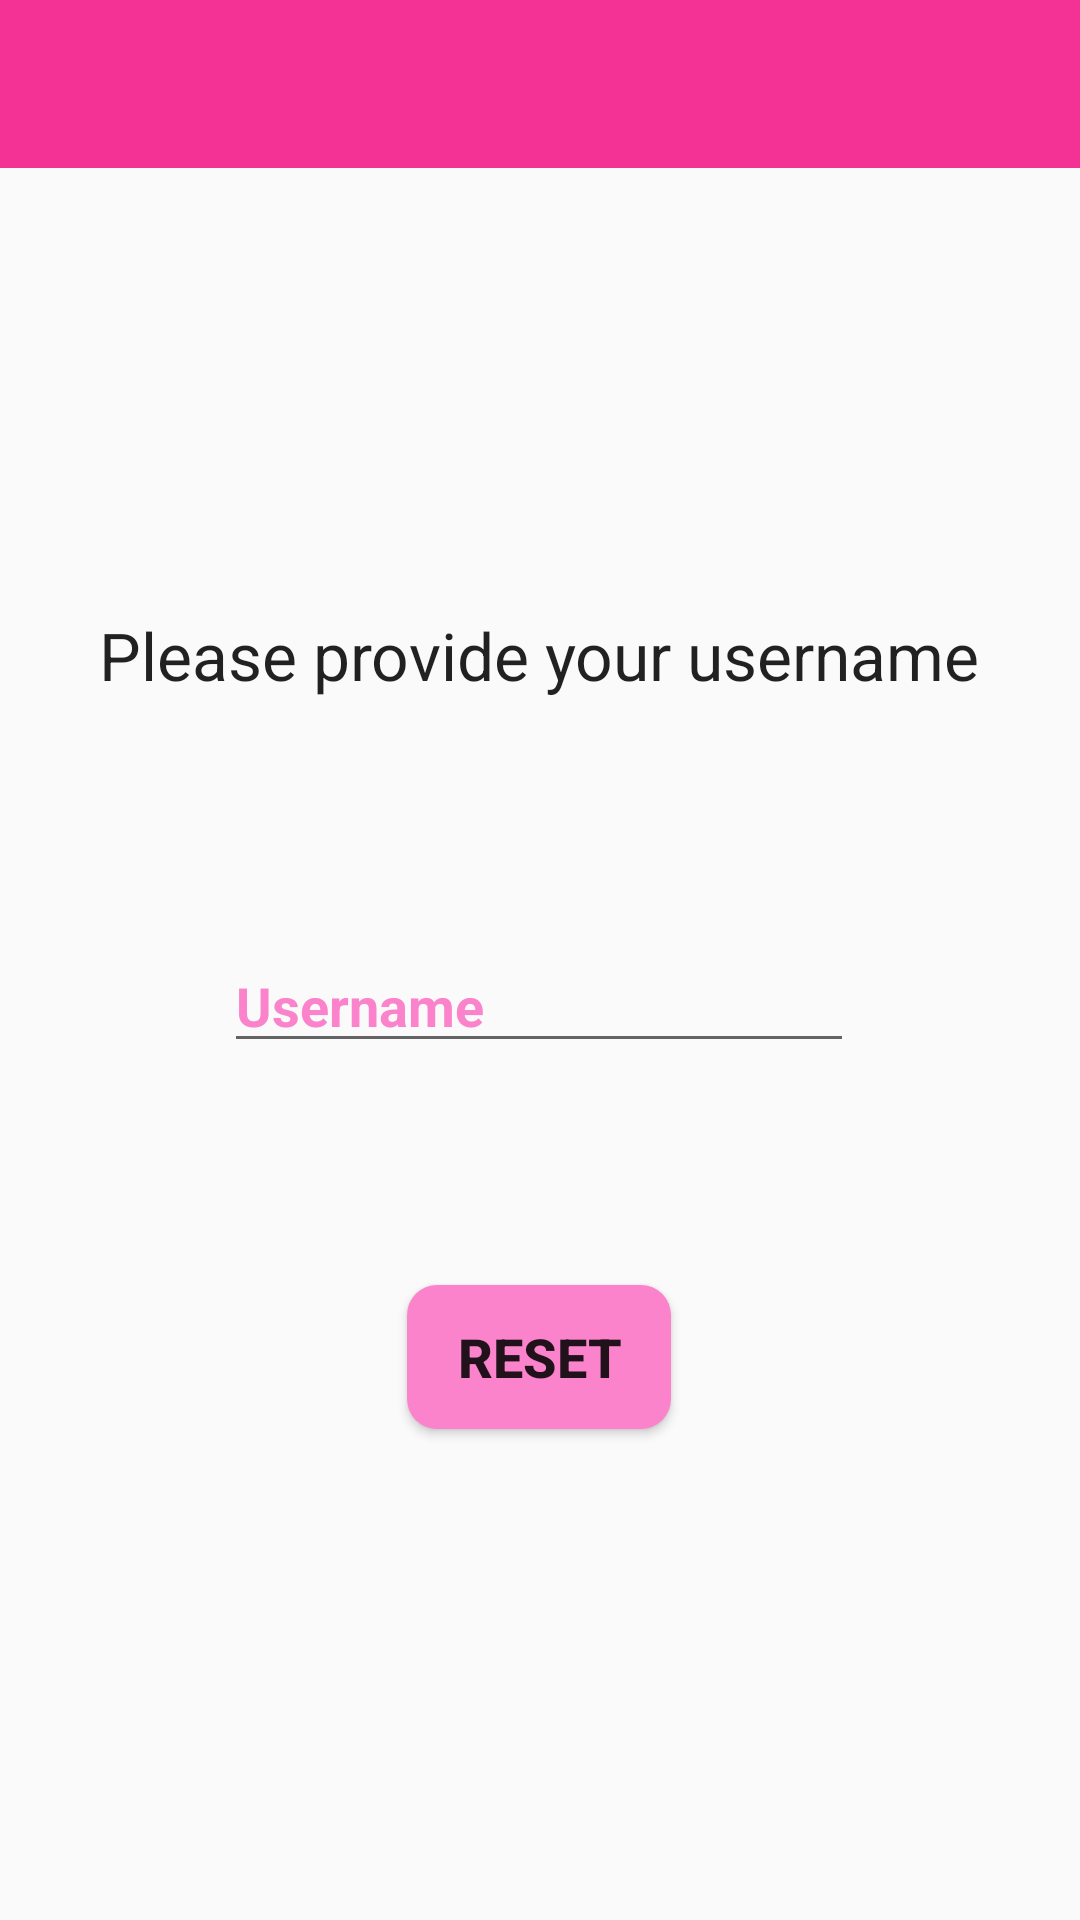

Here is an Android app screen rendered from its layout file. Give the layout XML and the strings, colors and styles it references.
<!-- AndroidManifest.xml: application theme Theme.AppCompat.Light.NoActionBar -->
<!-- res/layout/activity_reset_password.xml -->
<?xml version="1.0" encoding="utf-8"?>
<RelativeLayout xmlns:android="http://schemas.android.com/apk/res/android"
    xmlns:app="http://schemas.android.com/apk/res-auto"
    xmlns:tools="http://schemas.android.com/tools"
    android:layout_width="match_parent"
    android:layout_height="match_parent"
    tools:context=".ResetPassword">

    <include
        layout="@layout/app_bar"
        android:id="@+id/appBar"/>

    <LinearLayout
        android:layout_width="wrap_content"
        android:layout_height="wrap_content"
        android:orientation="vertical"
        android:gravity="center"
        android:layout_centerInParent="true">

        <TextView
            android:id="@+id/textView4"
            android:layout_width="wrap_content"
            android:layout_height="wrap_content"
            android:layout_marginTop="132dp"
            android:text="Please provide your username"
            android:textAppearance="@style/TextAppearance.AppCompat.Large" />


        <EditText
            android:id="@+id/resetPassUsername"
            android:layout_width="wrap_content"
            android:layout_height="wrap_content"
            android:layout_marginTop="80dp"
            android:ems="10"
            android:hint="Username"
            android:inputType="textEmailAddress"
            android:textColorHint="#fb83cb"
            android:textColor="#fb83cb"
            android:textStyle="bold"
            app:layout_constraintTop_toBottomOf="@+id/textView4" />

        <Button
            android:id="@+id/resetPass"
            android:layout_width="wrap_content"
            android:layout_height="wrap_content"
            android:layout_marginTop="74dp"
            android:text="Reset"
            android:background="@drawable/button"
            android:textStyle="bold"
            android:textSize="18dp"
            app:layout_constraintTop_toBottomOf="@+id/resetPassUsername" />

        <ProgressBar
            android:id="@+id/loginProgressBar2"
            style="?android:attr/progressBarStyle"
            android:layout_width="wrap_content"
            android:layout_height="wrap_content"
            android:layout_marginTop="44dp"
            android:visibility="invisible"
            app:layout_constraintEnd_toEndOf="parent"
            app:layout_constraintStart_toStartOf="parent"
            app:layout_constraintTop_toBottomOf="@+id/resetPass" />


    </LinearLayout>

</RelativeLayout>
<!-- res/layout/app_bar.xml (included above) -->
<?xml version="1.0" encoding="utf-8"?>
<androidx.appcompat.widget.Toolbar xmlns:android="http://schemas.android.com/apk/res/android"
    xmlns:app="http://schemas.android.com/apk/res-auto"
    android:layout_width="match_parent"
    android:layout_height="wrap_content"
    android:theme="@style/CustomToolbarStyle"
    app:popupTheme="@style/CustomPopupStyle">

</androidx.appcompat.widget.Toolbar>
<!-- resources referenced by this layout -->
<resources>
  <!-- drawable button (drawable) -->
  <?xml version="1.0" encoding="utf-8"?>
  <shape xmlns:android="http://schemas.android.com/apk/res/android"
      android:shape="rectangle" android:padding="10dp">
      <solid android:color="#fb83cb"/>
      <corners android:radius="10dp"/>
  </shape>
  <style name="CustomPopupStyle" parent="Theme.AppCompat.Light.NoActionBar">
          <item name="android:background">@color/colorAccent</item>
          <item name="overlapAnchor">false</item>
          <item name="android:dropDownVerticalOffset">-5dp</item>
          <item name="android:textColor">@color/title_color</item>
      </style>
  <style name="CustomToolbarStyle" parent="Theme.AppCompat.Light">
          <item name="android:background">@color/toolbar</item>
          <item name="android:titleTextColor">@color/title_color</item>
      </style>
  <color name="colorAccent">#F367AF</color>
  <color name="title_color">#FFFFFF</color>
  <color name="toolbar">#F43195</color>
</resources>
